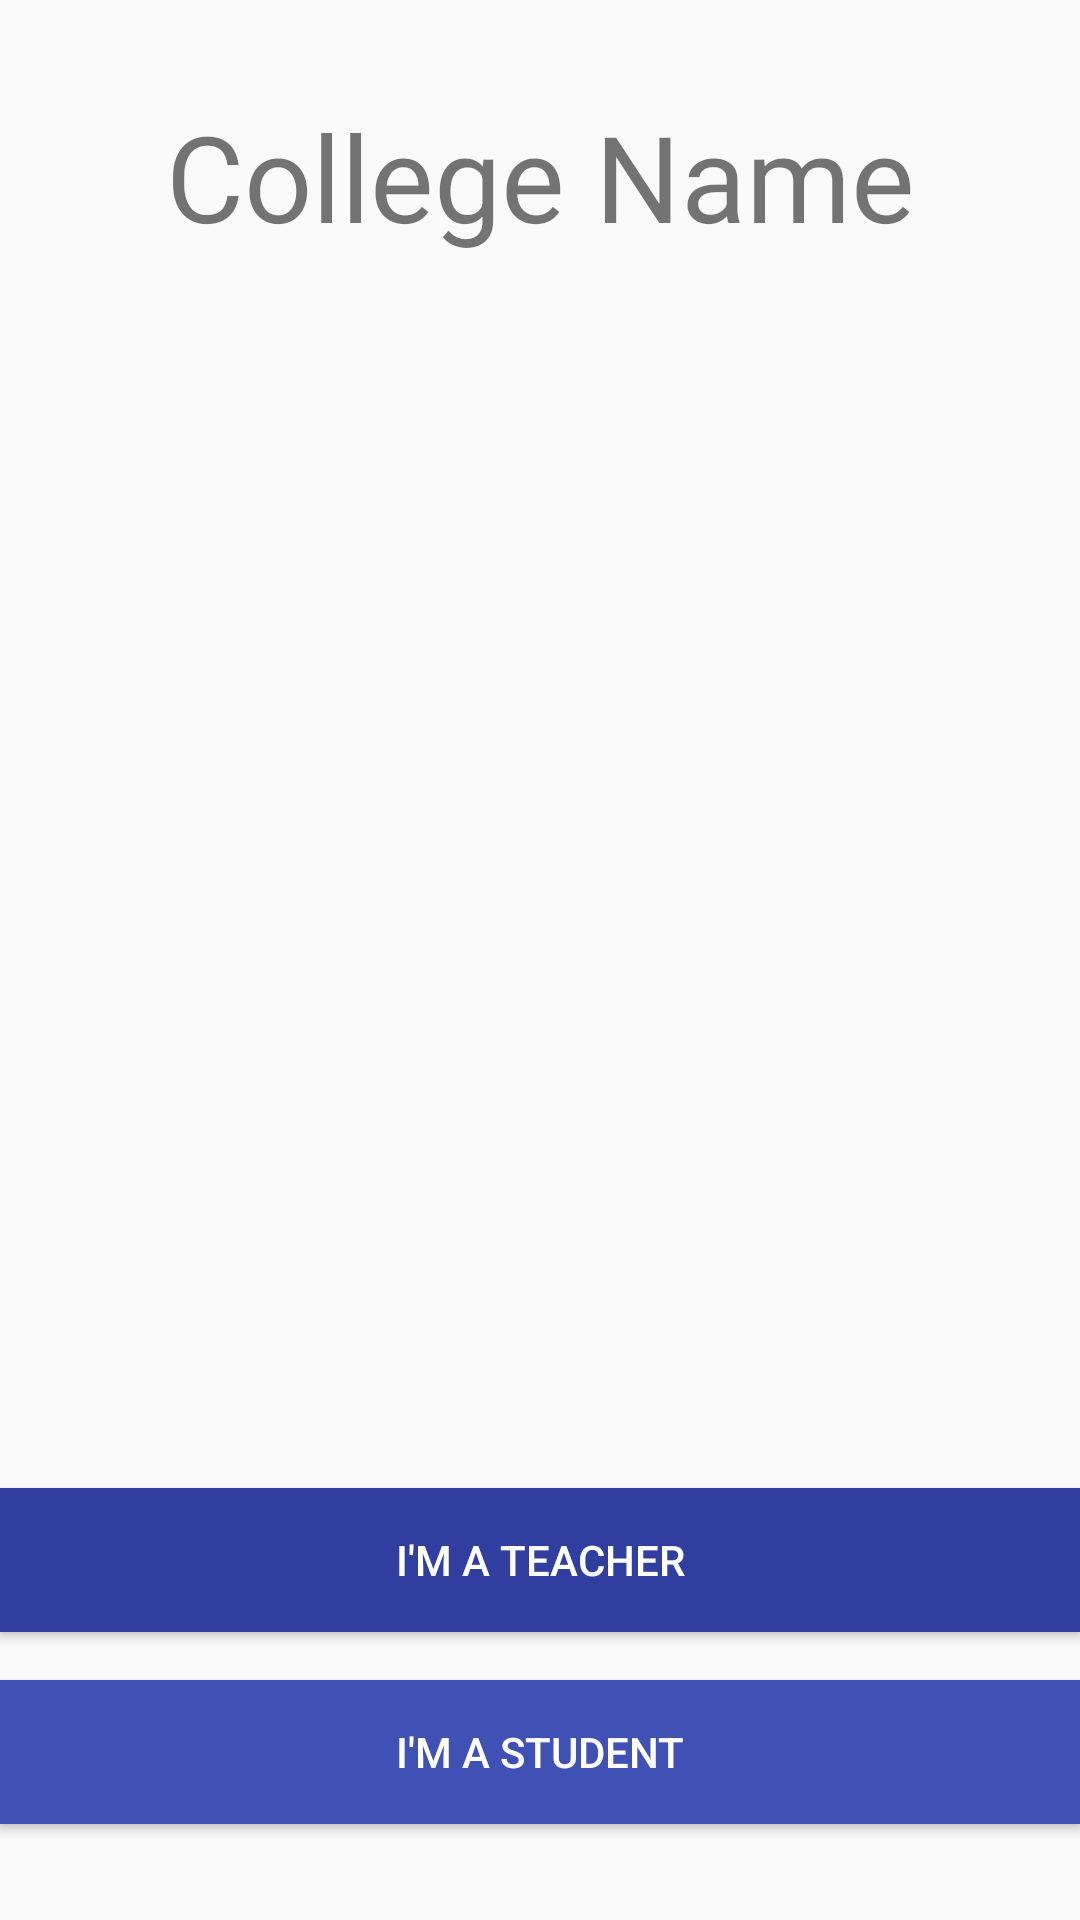

The Android layout XML behind this screen, and the referenced resources:
<!-- AndroidManifest.xml: application theme AppTheme -->
<!-- res/layout/activity_main.xml -->
<?xml version="1.0" encoding="utf-8"?>
<android.support.constraint.ConstraintLayout xmlns:android="http://schemas.android.com/apk/res/android"
    xmlns:app="http://schemas.android.com/apk/res-auto"
    xmlns:tools="http://schemas.android.com/tools"
    android:layout_width="match_parent"
    android:layout_height="match_parent"
    tools:context=".MainActivity">

    <TextView
        android:id="@+id/textView"
        android:layout_width="wrap_content"
        android:layout_height="wrap_content"
        android:layout_marginTop="32dp"
        android:text="College Name"
        android:textSize="40sp"
        app:layout_constraintEnd_toEndOf="parent"
        app:layout_constraintStart_toStartOf="parent"
        app:layout_constraintTop_toTopOf="parent" />

    <Button
        android:id="@+id/teacherbtn"
        android:layout_width="0dp"
        android:layout_height="wrap_content"
        android:layout_marginBottom="16dp"
        android:background="@color/colorPrimaryDark"
        android:text="I'm a Teacher"
        android:textColor="#fff"
        app:layout_constraintBottom_toTopOf="@+id/studentbtn"
        app:layout_constraintEnd_toEndOf="parent"
        app:layout_constraintHorizontal_bias="0.0"
        app:layout_constraintStart_toStartOf="parent" />

    <Button
        android:id="@+id/studentbtn"
        android:layout_width="0dp"
        android:layout_height="wrap_content"
        android:layout_marginBottom="32dp"
        android:background="@color/colorPrimary"
        android:text="I'm a student"
        android:textColor="#fff"
        app:layout_constraintBottom_toBottomOf="parent"
        app:layout_constraintEnd_toEndOf="parent"
        app:layout_constraintStart_toStartOf="parent" />
</android.support.constraint.ConstraintLayout>
<!-- resources referenced by this layout -->
<resources>
  <color name="colorPrimary">#3f51b5</color>
  <color name="colorPrimaryDark">#303f9f</color>
  <style name="AppTheme" parent="Theme.AppCompat.Light.DarkActionBar">
          
          <item name="colorPrimary">@color/colorPrimary</item>
          <item name="colorPrimaryDark">@color/colorPrimaryDark</item>
          <item name="colorAccent">@color/colorAccent</item>
      </style>
  <color name="colorAccent">#ff5252</color>
</resources>
